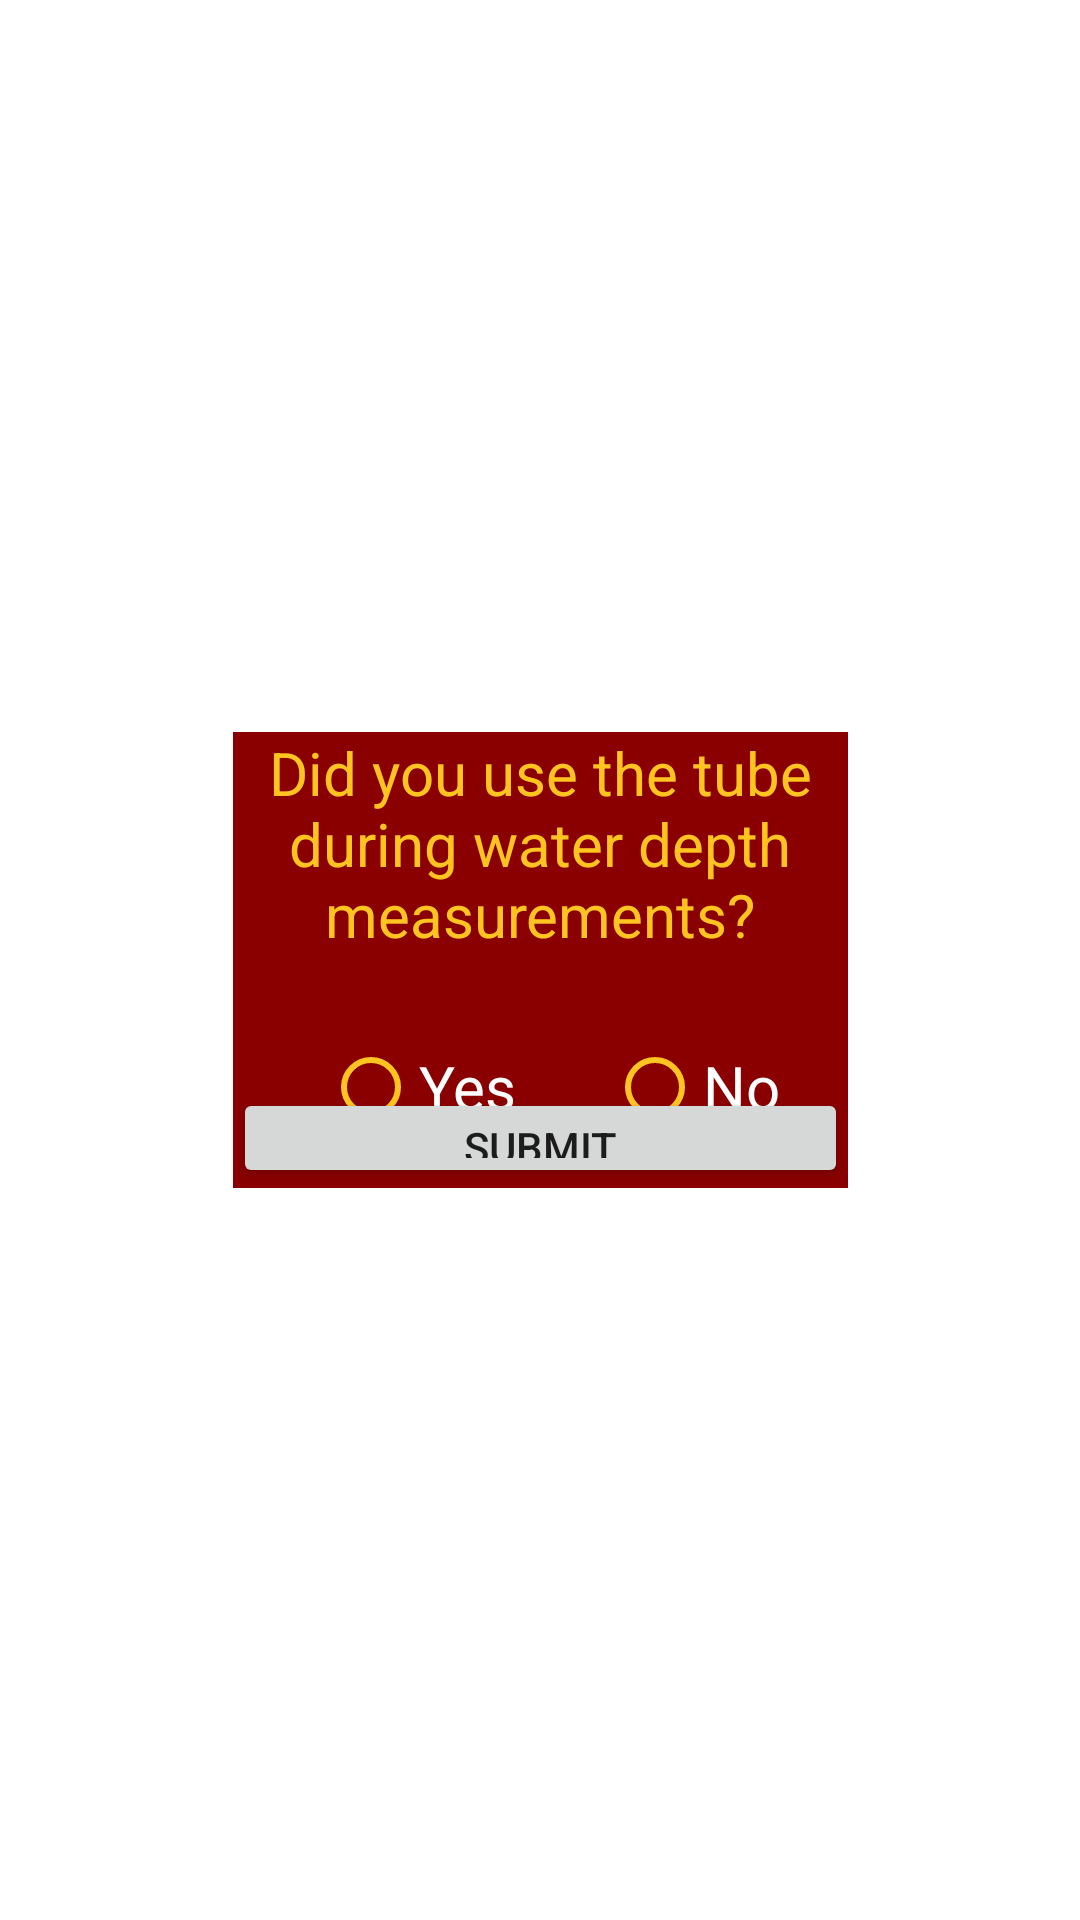

Android layout source for this screen:
<!-- AndroidManifest.xml: application theme Theme.WaterSurveyApp -->
<!-- res/layout/tube_pop.xml -->
<?xml version="1.0" encoding="utf-8"?>
<androidx.constraintlayout.widget.ConstraintLayout xmlns:android="http://schemas.android.com/apk/res/android"
    android:orientation="vertical"
    xmlns:app="http://schemas.android.com/apk/res-auto"
    xmlns:tools="http://schemas.android.com/tools"
    android:layout_width="match_parent"
    android:layout_height="match_parent"
    android:padding="16dp">

    <androidx.constraintlayout.widget.Guideline
        android:id="@+id/pugl18v"
        android:layout_width="wrap_content"
        android:layout_height="wrap_content"
        android:orientation="vertical"
        app:layout_constraintGuide_percent="0.1875"/>

    <androidx.constraintlayout.widget.Guideline
        android:id="@+id/pugl81v"
        android:layout_width="wrap_content"
        android:layout_height="wrap_content"
        android:orientation="vertical"
        app:layout_constraintGuide_percent="0.8125" />

    <androidx.constraintlayout.widget.Guideline
        android:id="@+id/pugl37h"
        android:layout_width="wrap_content"
        android:layout_height="wrap_content"
        android:orientation="horizontal"
        app:layout_constraintGuide_percent="0.375" />

    <androidx.constraintlayout.widget.Guideline
        android:id="@+id/pugl62h"
        android:layout_width="wrap_content"
        android:layout_height="wrap_content"
        android:orientation="horizontal"
        app:layout_constraintGuide_percent="0.625" />

    <androidx.constraintlayout.widget.Guideline
        android:id="@+id/pugl60h"
        android:layout_width="wrap_content"
        android:layout_height="wrap_content"
        android:orientation="horizontal"
        app:layout_constraintGuide_percent="0.57" />

    <LinearLayout
        android:id="@+id/popup_view"
        android:layout_width="0dp"
        android:layout_height="0dp"
        android:background="@color/maroon"
        android:orientation="vertical"
        app:layout_constraintBottom_toTopOf="@+id/pugl62h"
        app:layout_constraintEnd_toStartOf="@+id/pugl81v"
        app:layout_constraintHorizontal_bias="0.0"
        app:layout_constraintStart_toStartOf="@+id/pugl18v"
        app:layout_constraintTop_toTopOf="@+id/pugl37h"
        app:layout_constraintVertical_bias="1.0">

        <TextView
            android:id="@+id/popup_text"
            android:layout_width="match_parent"
            android:layout_height="wrap_content"
            android:gravity="center"
            android:text="Did you use the tube during water depth measurements?"
            android:textColor="@color/gold"
            android:textSize="20sp"
            />

        <RadioGroup
            android:layout_width="match_parent"
            android:layout_height="match_parent"
            android:orientation="horizontal"
            android:layout_marginTop="20dp"
            android:layout_marginLeft="30dp">

            <RadioButton
                android:id="@+id/tubeT"
                android:layout_width="wrap_content"
                android:layout_height="wrap_content"
                android:text="Yes"
                android:textSize="20sp"
                android:textColor="@color/white"
                android:buttonTint="@color/gold"/>

            <RadioButton
                android:id="@+id/tubeF"
                android:layout_width="wrap_content"
                android:layout_height="wrap_content"
                android:text="No"
                android:textSize="20sp"
                android:textColor="@color/white"
                android:buttonTint="@color/gold"
                android:layout_marginLeft="30dp"
                />

        </RadioGroup>

    </LinearLayout>

    <Button
        android:id="@+id/button"
        android:layout_width="0dp"
        android:layout_height="0dp"
        android:text="Submit"
        app:layout_constraintBottom_toBottomOf="@+id/popup_view"
        app:layout_constraintEnd_toStartOf="@+id/pugl81v"
        app:layout_constraintStart_toStartOf="@+id/pugl18v"
        app:layout_constraintTop_toTopOf="@+id/pugl60h" />

</androidx.constraintlayout.widget.ConstraintLayout>
<!-- resources referenced by this layout -->
<resources>
  <color name="gold">#FFC420</color>
  <color name="maroon">#8A0000</color>
  <color name="white">#FFFFFFFF</color>
  <style name="Theme.WaterSurveyApp" parent="Theme.MaterialComponents.Light.NoActionBar">
  
          <item name="colorPrimary">@color/black</item>
          <item name="colorPrimaryVariant">@color/black</item>
          <item name="colorOnPrimary">@color/white</item>
          
          <item name="colorSecondary">@color/black</item>
          <item name="colorSecondaryVariant">@color/black</item>
          <item name="colorOnSecondary">@color/white</item>
          
          <item name="android:statusBarColor" tools:targetApi="l">?attr/colorPrimaryVariant</item>
          
      </style>
  <color name="black">#FF000000</color>
</resources>
